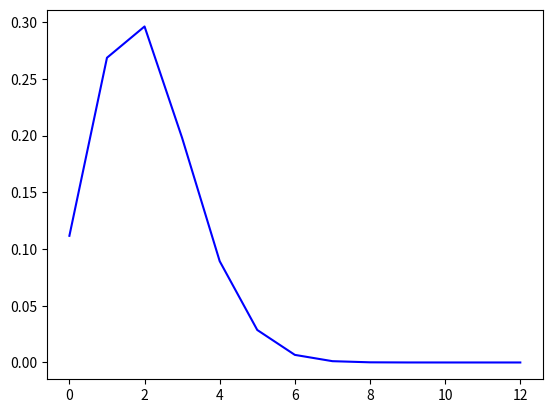

Write the Python code that produced this figure. (Note: this script raises an exception after producing the figure.)
import numpy as np
import matplotlib.pyplot as plt
from scipy.stats import binom

n = 12
p = 0.167
x = np.arange(0, n + 1)

ans_one = binom.pmf(5, n, p)
print(ans_one)

binomial_pmf = binom.pmf(x, n, p)

plt.plot(x, binomial_pmf, color = 'blue')
plt.title(f"Binomial distribution, (n = {m}, p = {p})")

binomial_cdf = binom.cdf(x, n, p)

plt.plot(x, binomial_pmf, color = 'red')
plt.title(f"Binomial distribution, (n = {m}, p = {p})")
plt.show();
